Image classification data set "data_synthetic" (BG-traveling/RPS-Project-V2 on GitHub). Class labels (3): paper, rock, scissors.

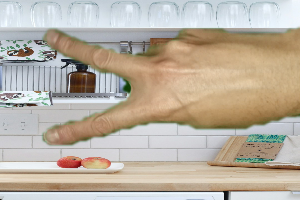
Label: scissors

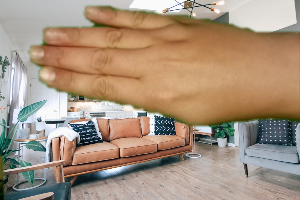
Label: paper

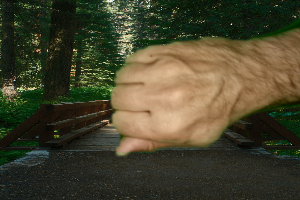
Label: rock

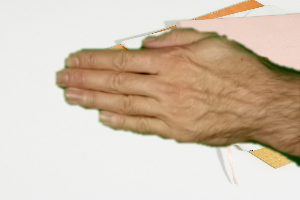
Label: paper

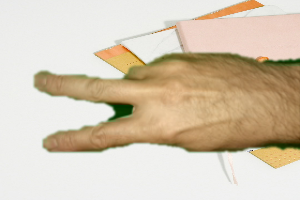
Label: scissors

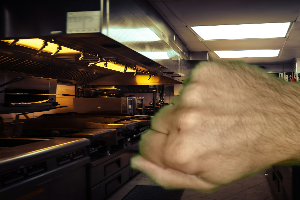
Label: rock
